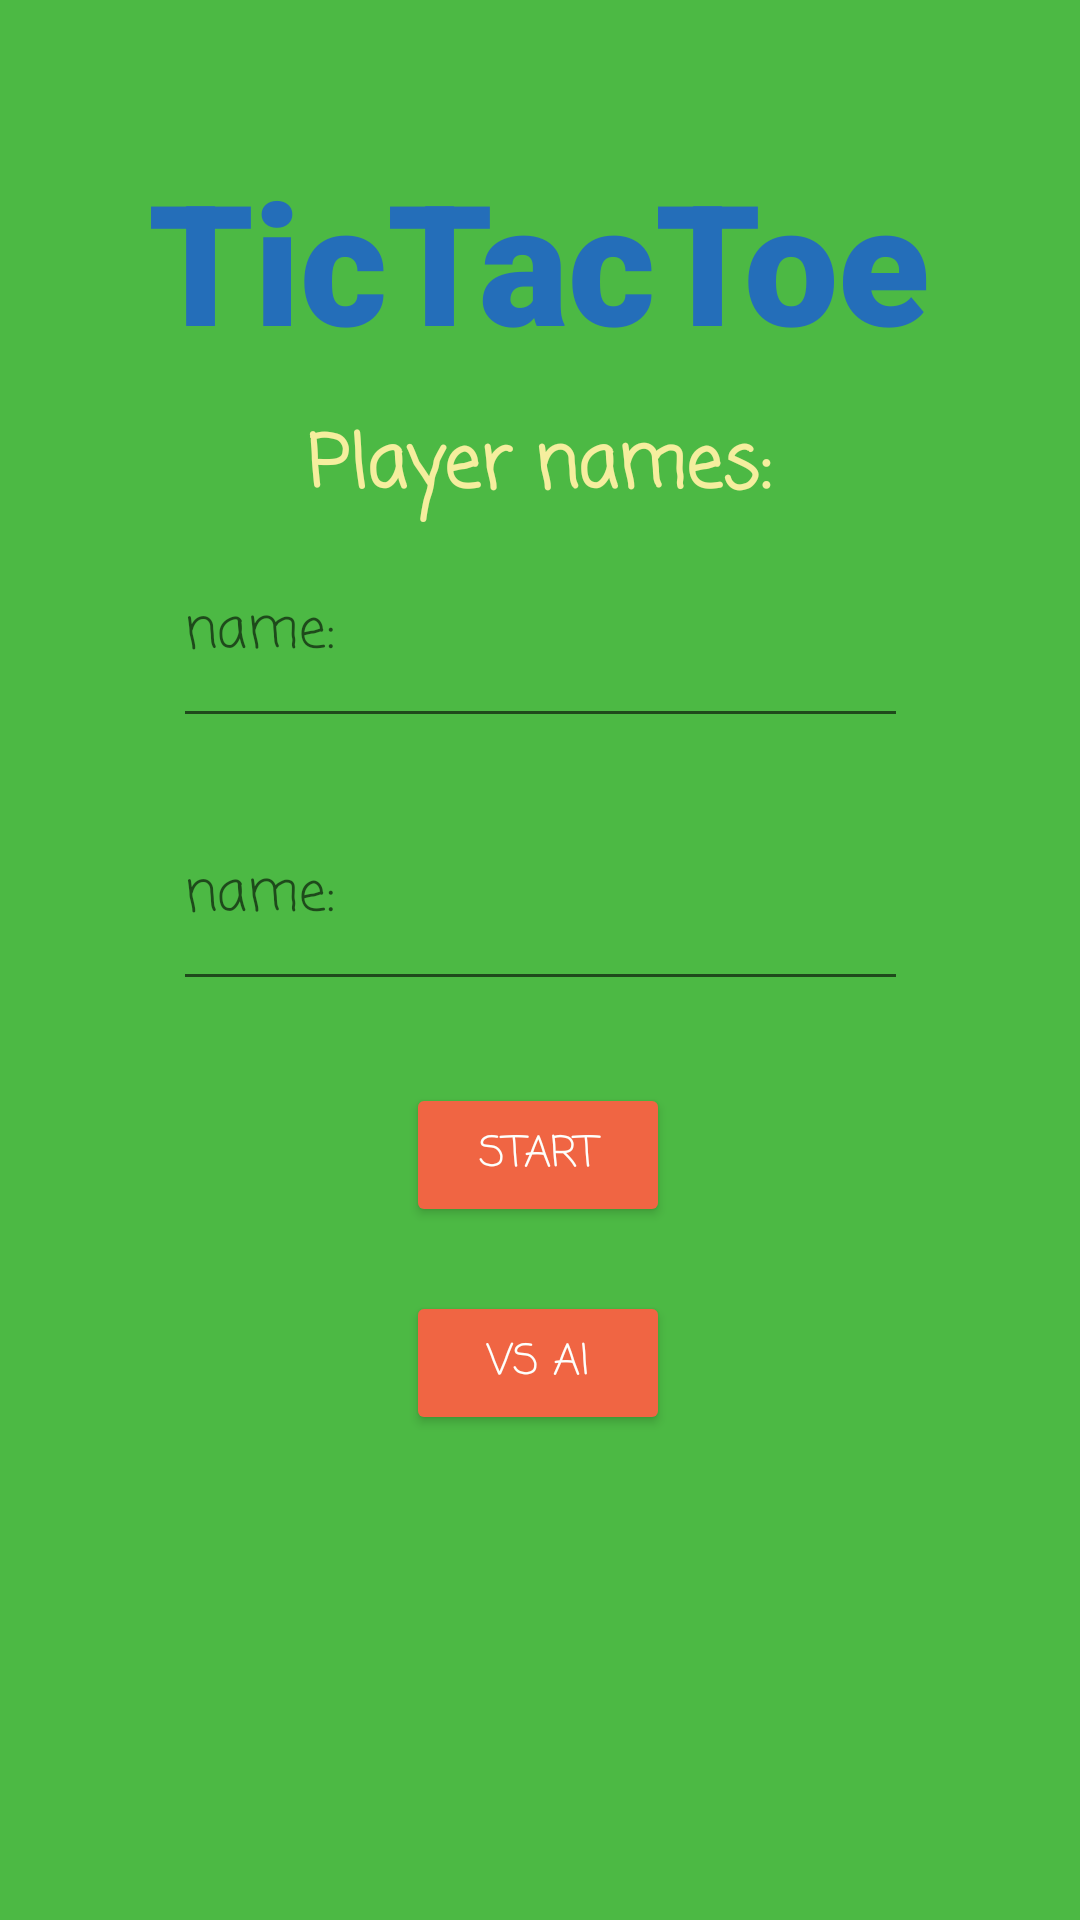

Write the Android layout XML for this screen, with the resource values it uses.
<!-- AndroidManifest.xml: application theme Theme.Tictactoe -->
<!-- res/layout/start.xml -->
<?xml version="1.0" encoding="utf-8"?>
<androidx.constraintlayout.widget.ConstraintLayout xmlns:android="http://schemas.android.com/apk/res/android"
    xmlns:app="http://schemas.android.com/apk/res-auto"
    xmlns:tools="http://schemas.android.com/tools"
    android:layout_width="match_parent"
    android:layout_height="match_parent"
    android:background="#4CB944"
    tools:context=".Start">

    <TextView
        android:id="@+id/textView"
        android:layout_width="wrap_content"
        android:layout_height="wrap_content"
        android:fontFamily="sans-serif-black"
        android:text="@string/title"
        android:textColor="#246EB9"
        android:textSize="56sp"
        android:textStyle="bold"
        app:layout_constraintBottom_toBottomOf="parent"
        app:layout_constraintEnd_toEndOf="parent"
        app:layout_constraintHorizontal_bias="0.498"
        app:layout_constraintStart_toStartOf="parent"
        app:layout_constraintTop_toTopOf="parent"
        app:layout_constraintVertical_bias="0.087" />

    <TextView
        android:id="@+id/textView2"
        android:layout_width="wrap_content"
        android:layout_height="wrap_content"
        android:fontFamily="casual"
        android:text="@string/playerNames"
        android:textColor="#F5EE9E"
        android:textSize="24sp"
        android:textStyle="bold"
        app:layout_constraintBottom_toBottomOf="parent"
        app:layout_constraintEnd_toEndOf="parent"
        app:layout_constraintHorizontal_bias="0.498"
        app:layout_constraintStart_toStartOf="parent"
        app:layout_constraintTop_toTopOf="parent"
        app:layout_constraintVertical_bias="0.228" />

    <EditText
        android:id="@+id/name1"
        android:layout_width="245dp"
        android:layout_height="73dp"
        android:autofillHints="Jeff"
        android:ems="10"
        android:fontFamily="casual"
        android:hint="@string/hint"
        android:inputType="textPersonName"
        app:layout_constraintBottom_toBottomOf="parent"
        app:layout_constraintEnd_toEndOf="parent"
        app:layout_constraintStart_toStartOf="parent"
        app:layout_constraintTop_toTopOf="parent"
        app:layout_constraintVertical_bias="0.305" />

    <EditText
        android:id="@+id/name2"
        android:layout_width="245dp"
        android:layout_height="73dp"
        android:autofillHints="Bob"
        android:ems="10"
        android:fontFamily="casual"
        android:hint="@string/hint"
        android:inputType="textPersonName"
        app:layout_constraintBottom_toBottomOf="parent"
        app:layout_constraintEnd_toEndOf="parent"
        app:layout_constraintStart_toStartOf="parent"
        app:layout_constraintTop_toTopOf="parent"
        app:layout_constraintVertical_bias="0.46" />

    <Button
        android:id="@+id/startGame"
        android:layout_width="wrap_content"
        android:layout_height="wrap_content"
        android:cursorVisible="false"
        android:fontFamily="casual"
        android:text="@string/start"
        android:textColor="#FDFFFC"
        app:backgroundTint="#F06543"
        app:layout_constraintBottom_toBottomOf="parent"
        app:layout_constraintEnd_toEndOf="parent"
        app:layout_constraintHorizontal_bias="0.498"
        app:layout_constraintStart_toStartOf="parent"
        app:layout_constraintTop_toTopOf="parent"
        app:layout_constraintVertical_bias="0.61" />

    <Button
        android:id="@+id/startAi"
        android:layout_width="wrap_content"
        android:layout_height="wrap_content"
        android:fontFamily="casual"
        android:text="@string/ai"
        android:textColor="#FDFFFC"
        app:backgroundTint="#F06543"
        app:layout_constraintBottom_toBottomOf="parent"
        app:layout_constraintEnd_toEndOf="parent"
        app:layout_constraintHorizontal_bias="0.498"
        app:layout_constraintStart_toStartOf="parent"
        app:layout_constraintTop_toTopOf="parent"
        app:layout_constraintVertical_bias="0.727" />

</androidx.constraintlayout.widget.ConstraintLayout>
<!-- resources referenced by this layout -->
<resources>
  <string name="ai">VS AI</string>
  <string name="hint">name:</string>
  <string name="playerNames">Player names:</string>
  <string name="start">START</string>
  <string name="title">TicTacToe</string>
  <style name="Theme.Tictactoe" parent="Theme.MaterialComponents.DayNight.NoActionBar">
          
          
          <item name="colorPrimary">@color/purple_500</item>
          <item name="colorPrimaryVariant">@color/spanish_blue</item>
          <item name="colorOnPrimary">@color/white</item>
          
          <item name="colorSecondary">@color/teal_200</item>
          <item name="colorSecondaryVariant">@color/teal_700</item>
          <item name="colorOnSecondary">@color/black</item>
          
          <item name="android:statusBarColor" tools:targetApi="l">?attr/colorPrimaryVariant</item>
          
      </style>
  <color name="purple_500">#FF6200EE</color>
  <color name="spanish_blue">#246EB9</color>
  <color name="white">#FFFFFFFF</color>
  <color name="teal_200">#FF03DAC5</color>
  <color name="teal_700">#FF018786</color>
  <color name="black">#FF000000</color>
</resources>
